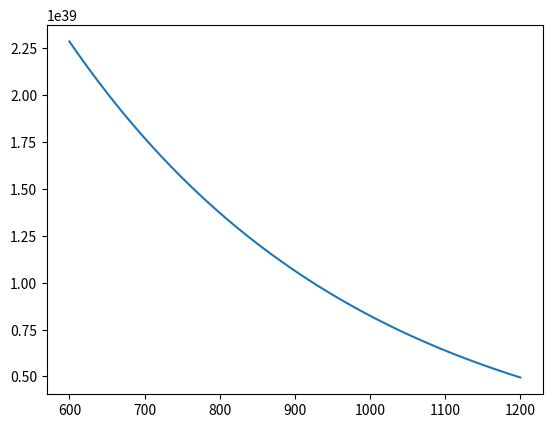

This chart was generated by the following Python code:
"""
Use the Bateman equation to evaluate the contribution of less abundance radioactive nuclei to the late time light curve.
"""
import numpy as np
import matplotlib.pyplot as plt

co57_kev = 7.594 + 10.22 + 3.598
co56_kev = 3.355 + 0.374 + 115.7 + 1.588
fe55_kev = 3.973 + 1.635



a_co = 27
a_fe = 26

m_co57 = 0.05
m_co56 = 0.6
m_fe55 = 0.03

lam_co7 = 2.551e-3
lam_co6 = 8.975e-3
lam_fe  = 6.916e-4

def l_bateman(t, mass, dec_energy, lambda_a, a, B=0.235):
	 fac = 2.221*B/a
	 return fac*lambda_a*dec_energy*np.exp(-lambda_a*t)*1e43
	 
t_axis = np.linspace(600, 1200)
l_co57 = l_bateman(t_axis, m_co57, co57_kev, lam_co7, a_co)
l_co56 = l_bateman(t_axis, m_co56, co56_kev, lam_co6, a_co)
l_fe55 = l_bateman(t_axis, m_fe55, fe55_kev, lam_fe, a_fe)

tot = l_co57 + l_co56 + l_fe55

plt.plot(t_axis, l_co57)
plt.show()
